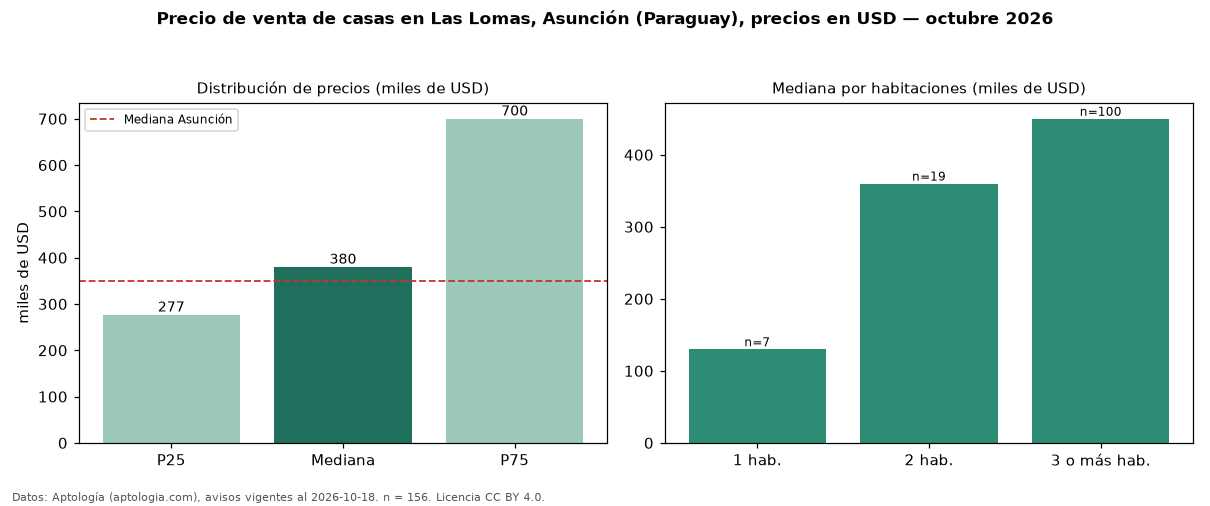

The table this chart was drawn from, first rows:
seccion, metrica, valor, moneda, n
precio, p25, 276720, USD, 156
precio, mediana, 380000, USD, 156
precio, p75, 700000, USD, 156
precio, minimo, 73800, USD, 156
precio, maximo, 2248543, USD, 156
m2, mediana_precio_m2, 1425, USD, 126
m2, area_mediana_m2, 360.0, m2, 126
banos, mediana_banos, 3.0, , 
parqueadero, pct_con_parqueadero, 100.0, %, 97
habitaciones, 1, 130000, USD, 7
habitaciones, 2, 360000, USD, 19
habitaciones, 3+, 450000, USD, 100
ciudad, mediana_ciudad_referencia, 350000, USD, 
ciudad, mediana_m2_ciudad, 1028, USD, 
fuente, fecha_datos, 2026-10-18, , 
fuente, atribucion, https://www.aptologia.com/py/venta/asunc…, , 
fuente, licencia, CC BY 4.0, , 
